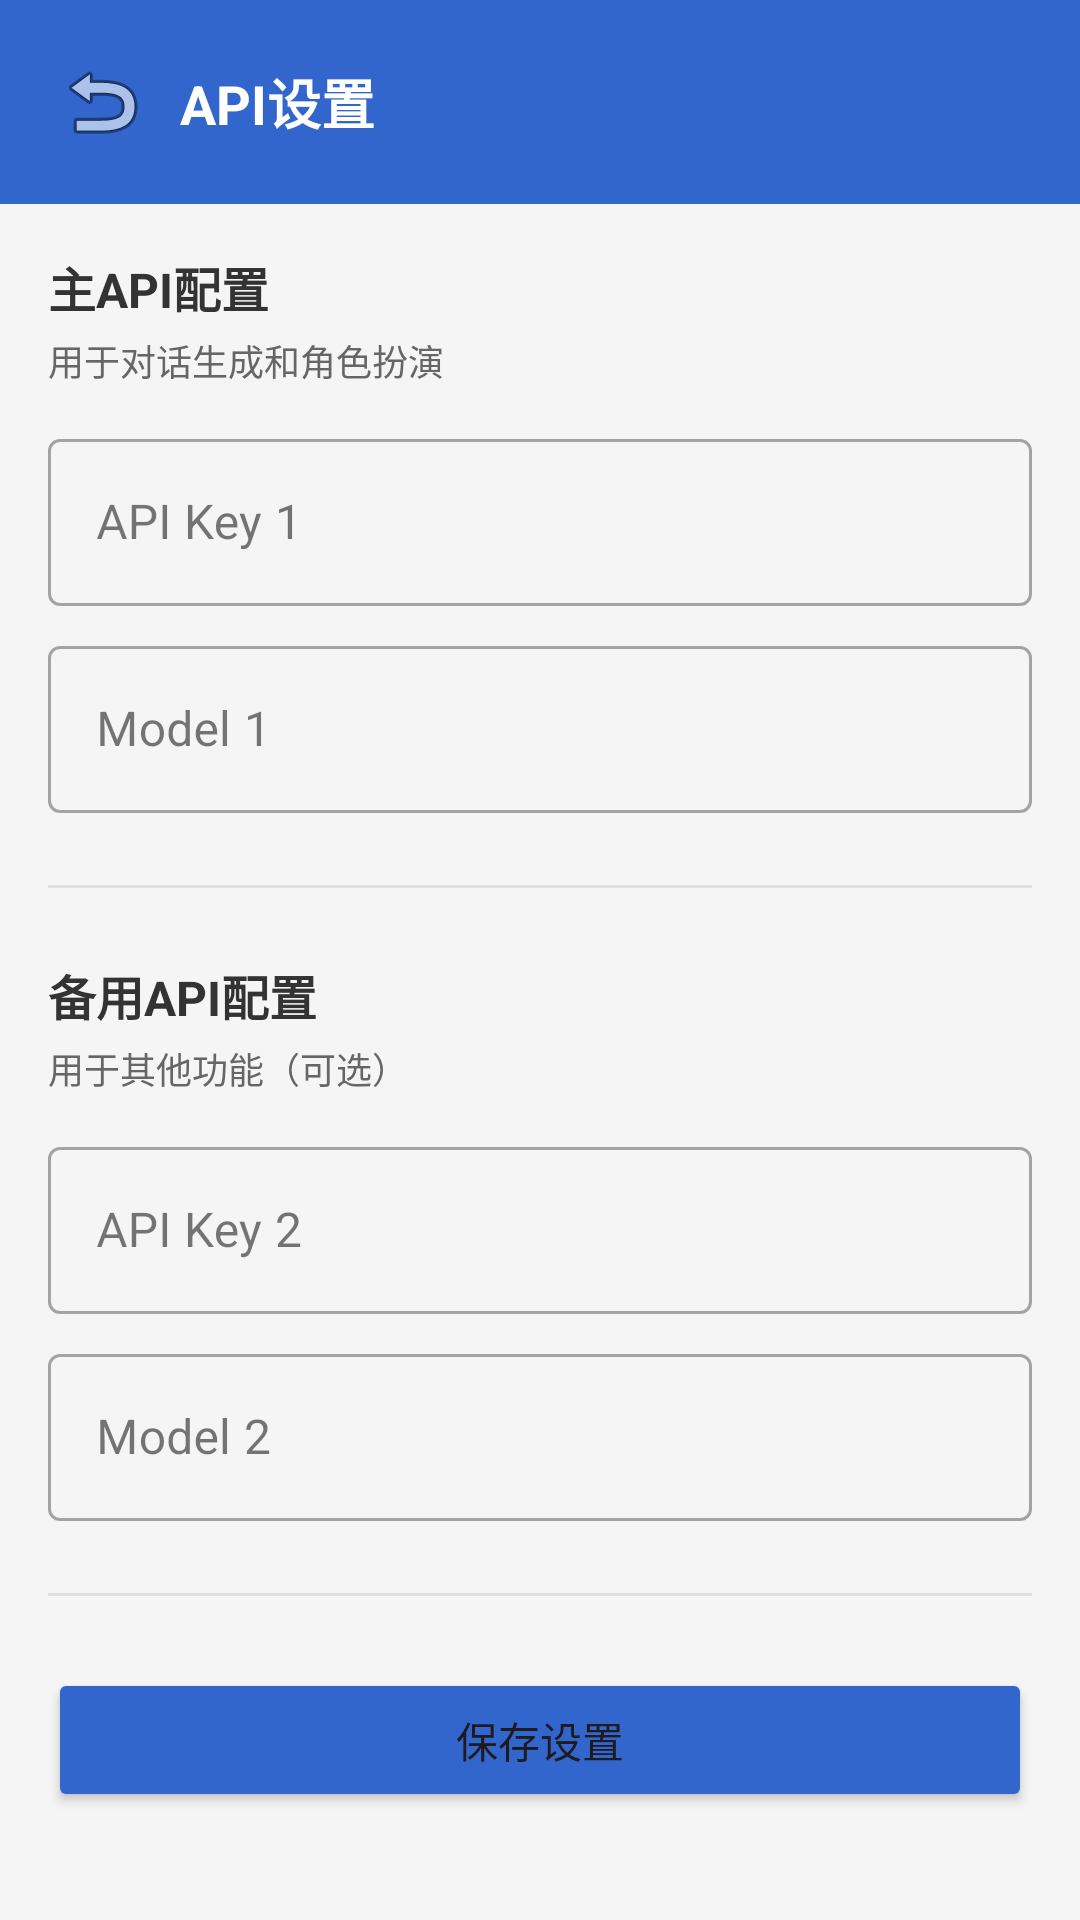

Reconstruct the res/layout file that produces this screen, plus the resources it refers to.
<!-- AndroidManifest.xml: application theme Theme.GalaGame -->
<!-- res/layout/activity_settings.xml -->
<?xml version="1.0" encoding="utf-8"?>
<LinearLayout
    xmlns:android="http://schemas.android.com/apk/res/android"
    xmlns:app="http://schemas.android.com/apk/res-auto"
    android:layout_width="match_parent"
    android:layout_height="match_parent"
    android:orientation="vertical"
    android:background="#F5F5F5">

    <LinearLayout
        android:layout_width="match_parent"
        android:layout_height="wrap_content"
        android:orientation="horizontal"
        android:padding="16dp"
        android:background="#3366CC"
        android:gravity="center_vertical">

        <ImageButton
            android:id="@+id/backButton"
            android:layout_width="36dp"
            android:layout_height="36dp"
            android:src="@android:drawable/ic_menu_revert"
            android:background="@android:color/transparent"
            android:contentDescription="返回" />

        <TextView
            android:id="@+id/titleText"
            android:layout_width="0dp"
            android:layout_height="wrap_content"
            android:layout_weight="1"
            android:text="API设置"
            android:textColor="@android:color/white"
            android:textSize="18sp"
            android:textStyle="bold"
            android:layout_marginStart="8dp" />

    </LinearLayout>

    <ScrollView
        android:layout_width="match_parent"
        android:layout_height="match_parent"
        android:fillViewport="true">

        <LinearLayout
            android:layout_width="match_parent"
            android:layout_height="wrap_content"
            android:orientation="vertical"
            android:padding="16dp">

            <TextView
                android:layout_width="wrap_content"
                android:layout_height="wrap_content"
                android:text="主API配置"
                android:textColor="#333333"
                android:textSize="16sp"
                android:textStyle="bold" />

            <TextView
                android:layout_width="wrap_content"
                android:layout_height="wrap_content"
                android:text="用于对话生成和角色扮演"
                android:textColor="#666666"
                android:textSize="12sp"
                android:layout_marginTop="4dp" />

            <com.google.android.material.textfield.TextInputLayout
                android:layout_width="match_parent"
                android:layout_height="wrap_content"
                android:hint="API Key 1"
                android:layout_marginTop="12dp"
                style="@style/Widget.MaterialComponents.TextInputLayout.OutlinedBox">

                <com.google.android.material.textfield.TextInputEditText
                    android:id="@+id/apiKey1Input"
                    android:layout_width="match_parent"
                    android:layout_height="wrap_content"
                    android:inputType="text"
                    android:maxLines="1" />

            </com.google.android.material.textfield.TextInputLayout>

            <com.google.android.material.textfield.TextInputLayout
                android:layout_width="match_parent"
                android:layout_height="wrap_content"
                android:hint="Model 1"
                android:layout_marginTop="8dp"
                style="@style/Widget.MaterialComponents.TextInputLayout.OutlinedBox">

                <com.google.android.material.textfield.TextInputEditText
                    android:id="@+id/apiModel1Input"
                    android:layout_width="match_parent"
                    android:layout_height="wrap_content"
                    android:inputType="text"
                    android:maxLines="1" />

            </com.google.android.material.textfield.TextInputLayout>

            <View
                android:layout_width="match_parent"
                android:layout_height="1dp"
                android:background="#E0E0E0"
                android:layout_marginVertical="24dp" />

            <TextView
                android:layout_width="wrap_content"
                android:layout_height="wrap_content"
                android:text="备用API配置"
                android:textColor="#333333"
                android:textSize="16sp"
                android:textStyle="bold" />

            <TextView
                android:layout_width="wrap_content"
                android:layout_height="wrap_content"
                android:text="用于其他功能（可选）"
                android:textColor="#666666"
                android:textSize="12sp"
                android:layout_marginTop="4dp" />

            <com.google.android.material.textfield.TextInputLayout
                android:layout_width="match_parent"
                android:layout_height="wrap_content"
                android:hint="API Key 2"
                android:layout_marginTop="12dp"
                style="@style/Widget.MaterialComponents.TextInputLayout.OutlinedBox">

                <com.google.android.material.textfield.TextInputEditText
                    android:id="@+id/apiKey2Input"
                    android:layout_width="match_parent"
                    android:layout_height="wrap_content"
                    android:inputType="text"
                    android:maxLines="1" />

            </com.google.android.material.textfield.TextInputLayout>

            <com.google.android.material.textfield.TextInputLayout
                android:layout_width="match_parent"
                android:layout_height="wrap_content"
                android:hint="Model 2"
                android:layout_marginTop="8dp"
                style="@style/Widget.MaterialComponents.TextInputLayout.OutlinedBox">

                <com.google.android.material.textfield.TextInputEditText
                    android:id="@+id/apiModel2Input"
                    android:layout_width="match_parent"
                    android:layout_height="wrap_content"
                    android:inputType="text"
                    android:maxLines="1" />

            </com.google.android.material.textfield.TextInputLayout>

            <View
                android:layout_width="match_parent"
                android:layout_height="1dp"
                android:background="#E0E0E0"
                android:layout_marginVertical="24dp" />

            <Button
                android:id="@+id/saveButton"
                android:layout_width="match_parent"
                android:layout_height="wrap_content"
                android:text="保存设置"
                android:backgroundTint="#3366CC" />

        </LinearLayout>

    </ScrollView>

    <ProgressBar
        android:id="@+id/loadingProgress"
        android:layout_width="wrap_content"
        android:layout_height="wrap_content"
        android:layout_gravity="center"
        android:visibility="gone" />

</LinearLayout>
<!-- resources referenced by this layout -->
<resources>
  <style name="Theme.GalaGame" parent="Base.Theme.GalaGame" />
  <style name="Base.Theme.GalaGame" parent="Theme.Material3.Light.NoActionBar">
          <item name="colorPrimary">@color/primary</item>
          <item name="colorPrimaryDark">@color/primary_dark</item>
          <item name="colorAccent">@color/primary</item>
          <item name="android:windowBackground">@color/background</item>
          <item name="android:statusBarColor">@color/primary</item>
          <item name="android:navigationBarColor">@color/white</item>
      </style>
  <color name="primary">#3366CC</color>
  <color name="primary_dark">#2855AA</color>
  <color name="background">#F2F2F5</color>
  <color name="white">#FFFFFF</color>
</resources>
